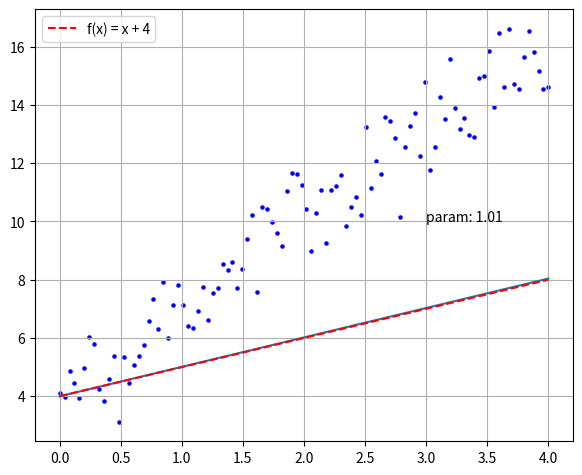

The script that saved this image: (Note: this script raises an exception after producing the figure.)
import numpy
from matplotlib import pyplot
from matplotlib.animation import FuncAnimation

if __name__ == '__main__':
    LEARN_RATE = 0.01       # 学习率
    EPOCHS = 5
    rng = numpy.random.default_rng(seed=0)
    random_numbers = rng.standard_normal(size=100)
    x_input_array = numpy.linspace(0, 4, 100)
    y_true_array = 3 * x_input_array + 4 + random_numbers
    param = 1.0             # 模型参数
    history = []

    for _ in range(EPOCHS):
        for index, x_input in enumerate(x_input_array):
            y_pred = param * x_input + 4
            if y_pred < y_true_array[index]:
                param += LEARN_RATE
            else:
                param -= LEARN_RATE
            history.append(param)

    fig, ax = pyplot.subplots()
    line, = ax.plot(x_input_array, x_input_array + 4)
    text = ax.text(3, 10, 'param: 1.00')

    ax.scatter(x_input_array, y_true_array, s=5, c='blue')
    ax.plot(x_input_array, x_input_array + 4, c='red', linestyle='--', label='f(x) = x + 4')
    ax.legend()
    ax.grid(True)
    fig.subplots_adjust(left=0.08, right=0.92, top=0.96, bottom=0.06)

    def animate(i):
        line.set_data(x_input_array, history[i] * x_input_array + 4)
        text.set_text(f'param: {history[i]:.2f}')
        return line, text

    animation = FuncAnimation(fig, animate, frames=len(history),
                              interval=40, blit=True, repeat=False)
    animation.save("temp/simple_train_anim.gif", writer="pillow")
    pyplot.show()
